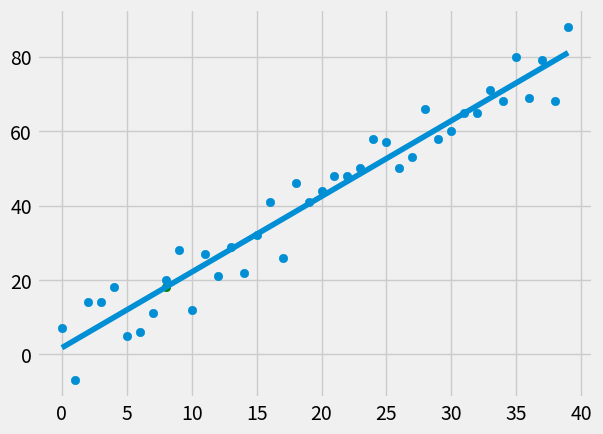

Here is the Python script that generated this plot:
from statistics import mean
import numpy as np
import matplotlib.pyplot as plt
from matplotlib import style
style.use('fivethirtyeight')
import random


#xs = np.array([1,2,3,4,5,6,], dtype=np.float64)
#ys = np.array([5,4,6,5,6,7], dtype=np.float64)

def best_fit_slope_and_b(xs,ys):
	m = ( ((mean(xs)*mean(ys)) - mean(xs*ys) ) /
		(mean(xs)*mean(xs) - mean(xs*xs) ) )
	b = mean(ys) - m*mean(xs)
	return m,b


def create_dataset(hm,variance,step=2,corellation=False):
	val = 1
	ys =[]
	xs=[]
	for i in range(hm):
		y = val + random.randrange(-variance,variance)
		ys.append(y)
		if corellation and corellation == 'pos':
			val+=step
		elif corellation and corellation == 'neg':
			val -= step
		xs = [i for i in range(len(ys))]
	return np.array(xs,dtype=np.float64),np.array(ys, dtype=np.float64)

#print(m,b)
def squared_error(ys_original,ys_line):
	return sum((ys_line-ys_original)**2)

def coefficient_of_determination(ys_original,ys_line):
	y_mean_line = [mean(ys_original) for y in ys_original]
	squared_error_regression_line = squared_error(ys_original,ys_line)
	squared_error_y_mean = squared_error(ys_original,y_mean_line)
	return 1 - (squared_error_regression_line / squared_error_y_mean)


xs,ys = create_dataset(40,10,2,corellation='pos')

m,b = best_fit_slope_and_b(xs,ys)

#predictin a sample value
predict_x = 8
predict_y = m*predict_x +b
#end of sample value prediction


regression_line = [(m*x) + b for x in xs]
#print(regression_line)

r_squared = coefficient_of_determination(ys,regression_line)
print(r_squared)


plt.plot(regression_line)
plt.scatter(predict_x,predict_y,color = 'g')
plt.scatter(xs,ys)
plt.show()
